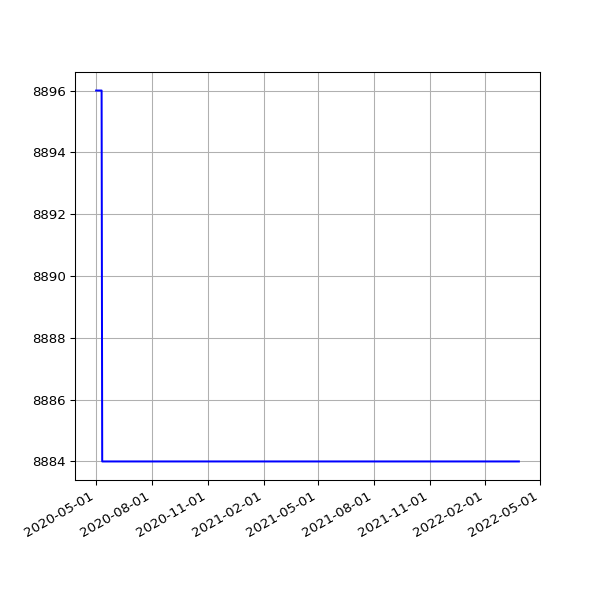

The file beside this chart, header and first rows:
date, value
2020-05-01 14:52:08 +0100, 8896
2020-05-02 14:47:17 +0100, 8896
2020-05-03 14:58:38 +0100, 8896
2020-05-04 14:56:42 +0100, 8896
2020-05-05 15:20:52 +0100, 8896
2020-05-06 15:00:36 +0100, 8896
2020-05-07 14:55:14 +0100, 8896
2020-05-08 14:58:51 +0100, 8896
2020-05-09 14:53:31 +0100, 8896
2020-05-10 14:57:50 +0100, 8896
2020-05-11 14:58:37 +0100, 8884
2020-05-12 14:59:51 +0100, 8884
2020-05-13 15:05:42 +0100, 8884
2020-05-14 15:08:14 +0100, 8884
2020-05-15 15:05:09 +0100, 8884
2020-05-16 15:01:11 +0100, 8884
2020-05-17 14:52:59 +0100, 8884
2020-05-18 14:59:10 +0100, 8884
2020-05-19 15:25:51 +0100, 8884
2020-05-20 14:56:45 +0100, 8884
2020-05-21 14:57:19 +0100, 8884
2020-05-22 14:54:52 +0100, 8884
2020-05-23 14:53:52 +0100, 8884
2020-05-24 14:51:52 +0100, 8884
2020-05-25 14:55:26 +0100, 8884
2020-05-26 14:58:58 +0100, 8884
2020-05-27 14:59:15 +0100, 8884
2020-05-28 15:39:35 +0100, 8884
2020-05-29 14:54:04 +0100, 8884
2020-05-30 14:53:12 +0100, 8884
2020-05-31 14:54:20 +0100, 8884
2020-06-01 14:58:22 +0100, 8884
2020-06-02 15:07:51 +0100, 8884
2020-06-03 14:51:31 +0100, 8884
2020-06-04 15:01:11 +0100, 8884
2020-06-05 14:53:17 +0100, 8884
2020-06-06 15:15:26 +0100, 8884
2020-06-07 15:20:09 +0100, 8884
2020-06-08 15:34:08 +0100, 8884
2020-06-09 15:19:06 +0100, 8884
2020-06-10 15:20:14 +0100, 8884
2020-06-11 15:23:33 +0100, 8884
2020-06-12 15:23:47 +0100, 8884
2020-06-13 15:29:11 +0100, 8884
2020-06-14 15:22:48 +0100, 8884
2020-06-15 15:23:45 +0100, 8884
2020-06-16 15:22:30 +0100, 8884
2020-06-17 15:31:42 +0100, 8884
2020-06-18 15:16:50 +0100, 8884
2020-06-19 15:20:33 +0100, 8884
2020-06-20 15:25:09 +0100, 8884
2020-06-21 15:27:46 +0100, 8884
2020-06-22 15:22:15 +0100, 8884
2020-06-23 15:21:49 +0100, 8884
2020-06-24 15:28:24 +0100, 8884
2020-06-25 15:25:21 +0100, 8884
2020-06-26 15:13:35 +0100, 8884
2020-06-27 15:24:59 +0100, 8884
2020-06-28 15:10:58 +0100, 8884
2020-06-29 15:11:08 +0100, 8884
... 611 more rows
